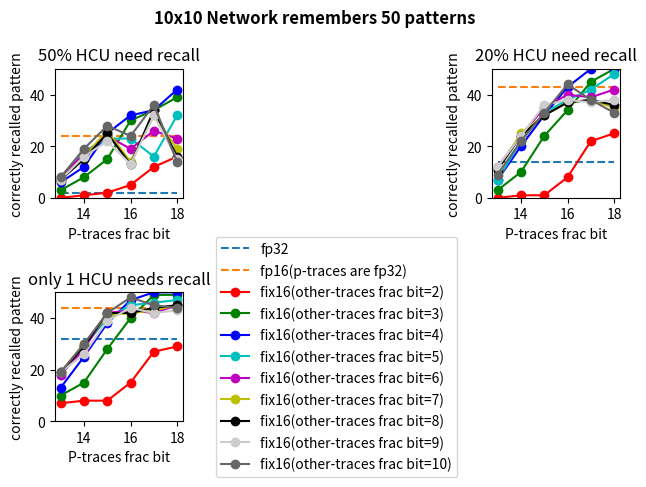

Here is the Python script that generated this plot:
import numpy as np
import matplotlib.pyplot as plt

def f(t):
    return np.exp(-t) * np.cos(2*np.pi*t)

t1 = np.arange(0.0, 5.0, 0.1)
t2 = np.arange(0.0, 5.0, 0.02)

p_frac_bit = [13, 14, 15, 16, 17, 18]
n_frac_bit = ["fix16(other-traces frac bit=2)", "fix16(other-traces frac bit=3)", "fix16(other-traces frac bit=4)", "fix16(other-traces frac bit=5)", "fix16(other-traces frac bit=6)", "fix16(other-traces frac bit=7)", "fix16(other-traces frac bit=8)", "fix16(other-traces frac bit=9)", "fix16(other-traces frac bit=10)"]
c = ['r', 'g', 'b', 'c', 'm', 'y', 'k', '0.8', '0.4']
fp32_5 = np.repeat(2, len(p_frac_bit))
fp16_5 = np.repeat(24, len(p_frac_bit))
fix_5 = [
	[0, 1, 2, 5, 12, 16],
	[3, 8, 15, 30, 34, 39],
	[6, 12, 25, 32, 34, 42],
	[7, 18, 23, 23, 16, 32],
	[8, 17, 24, 19, 26, 23],
	[7, 16, 26, 14, 32, 19],
	[7, 15, 25, 13, 34, 16],
	[7, 16, 22, 13, 32, 15],
	[8, 19, 28, 24, 36, 14]]
fp32_2 = np.repeat(14, len(p_frac_bit))
fp16_2 = np.repeat(43, len(p_frac_bit))
fix_2 = [
	[0, 1, 1, 8, 22, 25],
	[3, 10, 24, 34, 45, 50],
	[7, 20, 32, 43, 50, 50],
	[7, 22, 33, 38, 42, 48],
	[12, 24, 35, 40, 39, 42],
	[11, 25, 32, 37, 38, 35],
	[11, 24, 32, 37, 38, 36],
	[12, 24, 36, 38, 37, 38],
	[9, 22, 33, 44, 38, 33]]
fp32_n1 = np.repeat(32, len(p_frac_bit))
fp16_n1 = np.repeat(44, len(p_frac_bit))
fix_n1 = [
	[7, 8, 8, 15, 27, 29],
	[10, 15, 28, 40, 49, 49],
	[13, 25, 38, 47, 50, 50],
	[18, 29, 40, 45, 46, 47],
	[18, 28, 42, 43, 42, 45],
	[19, 30, 41, 42, 43, 45],
	[19, 29, 42, 42,44, 45],
	[19, 26, 39, 44, 42, 43],
	[19, 30, 42, 48, 45, 44]]
	
fig=plt.figure(1)
fig.suptitle('10x10 Network remembers 50 patterns', fontweight='bold')

ax=fig.add_subplot(221)
ax.set_title("50% HCU need recall")
ax.set_ylim([0,50])
ax.set_xlabel("P-traces frac bit")
ax.set_ylabel("correctly recalled pattern")
ax.plot(p_frac_bit, fp32_5, '--', label="fp32")
ax.plot(p_frac_bit, fp16_5, '--', label="fp16(p-traces are fp32)")
for i,p in enumerate(fix_5):
	ax.plot(p_frac_bit, p, '-o', color=c[i], label=n_frac_bit[i])

ax=fig.add_subplot(222)
ax.set_title("20% HCU need recall")
ax.set_ylim([0,50])
ax.set_xlabel("P-traces frac bit")
ax.set_ylabel("correctly recalled pattern")
ax.plot(p_frac_bit, fp32_2, '--', label="fp32")
ax.plot(p_frac_bit, fp16_2, '--', label="fp16(p-traces are fp32)")
for i,p in enumerate(fix_2):
	ax.plot(p_frac_bit, p, '-o', color=c[i], label=n_frac_bit[i])

ax=fig.add_subplot(223)
ax.set_title("only 1 HCU needs recall")
ax.set_ylim([0,50])
ax.set_xlabel("P-traces frac bit")
ax.set_ylabel("correctly recalled pattern")
ax.plot(p_frac_bit, fp32_n1, '--', label="fp32")
ax.plot(p_frac_bit, fp16_n1, '--', label="fp16(p-traces are fp32)")
for i,p in enumerate(fix_n1):
	ax.plot(p_frac_bit, p, '-o', color=c[i], label=n_frac_bit[i])
	
ax.legend(loc='center left', bbox_to_anchor=(1.2, 0.5))

plt.tight_layout()
plt.show()
